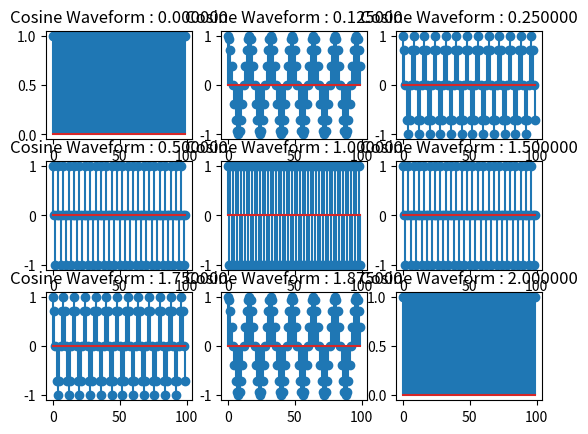

The matplotlib source for this figure:
import numpy as np
import matplotlib.pyplot as plt

num_samples = 100

# The sampling rate of the analog to digital convert
sampling_rate = 100.0
amplitude = 1

#w0 = [0, 1/8, 1/4, 1/2, 1, 3/2, 7/4, 15/8, 2, 2.125, 2.25, 2.5, 3, 3.5, 3.75,  3.875, 4, 4.125]
f0 = [0, 1/8, 1/4, 1/2, 1, 3/2, 7/4, 15/8, 2]
freq_num = len(f0)
n = np.arange(num_samples)

for i in range(freq_num):
    x = amplitude*np.cos(f0[i]*np.pi*n)
    plt.subplot(3,3,i+1), plt.stem(x), plt.title('Cosine Waveform : %f' %f0[i])

plt.show()



